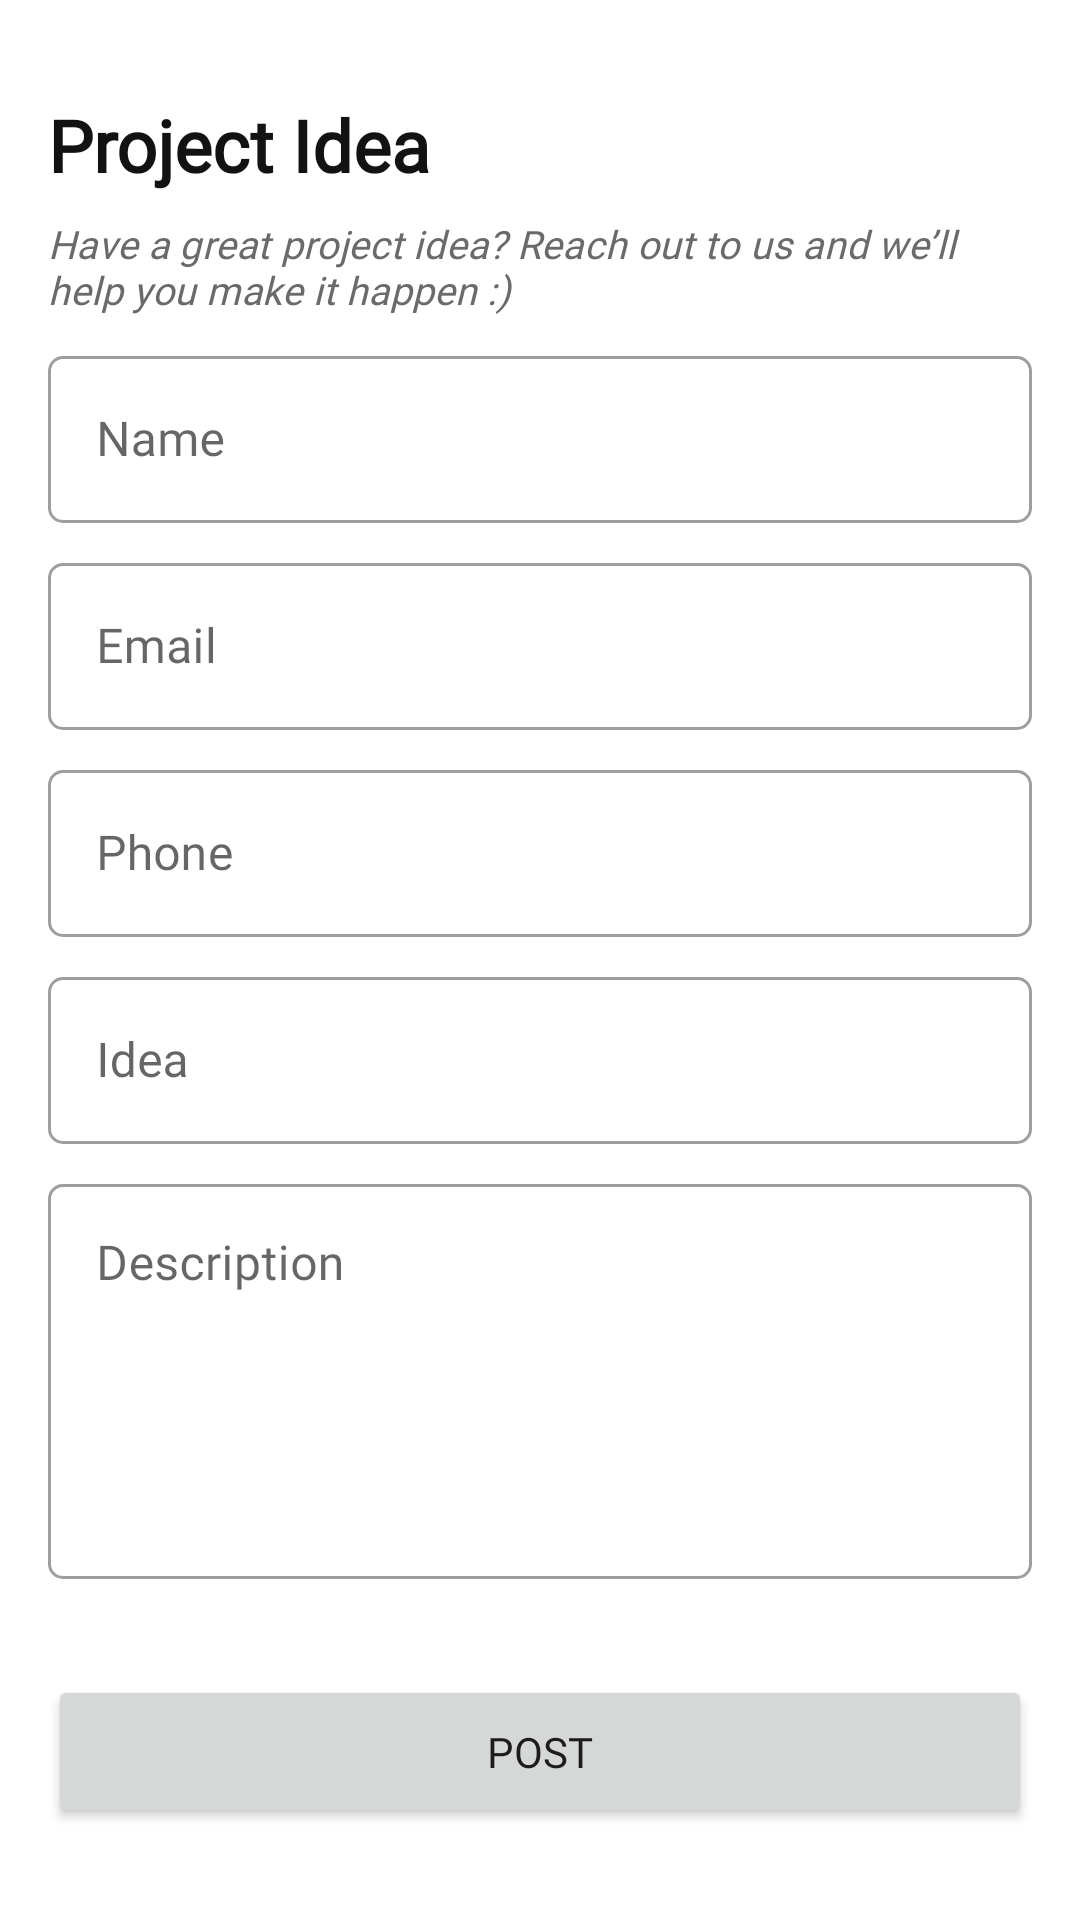

Write the Android layout XML for this screen, with the resource values it uses.
<!-- AndroidManifest.xml: application theme Theme.STC -->
<!-- res/layout/fragment_project_idea.xml -->
<?xml version="1.0" encoding="utf-8"?>
<ScrollView xmlns:android="http://schemas.android.com/apk/res/android"
    android:layout_width="match_parent"
    android:layout_height="match_parent">

    <LinearLayout
        android:layout_width="match_parent"
        android:layout_height="wrap_content"
        android:orientation="vertical"
        android:paddingHorizontal="@dimen/margin_medium">

        <TextView
            android:layout_width="wrap_content"
            android:layout_height="wrap_content"
            android:layout_marginTop="@dimen/margin_large"
            android:text="@string/project_idea"
            android:textAppearance="@style/heading1"
            android:textSize="24sp" />

        <TextView
            android:layout_width="wrap_content"
            android:layout_height="wrap_content"
            android:layout_marginTop="@dimen/margin_small"
            android:text="@string/project_idea_helper"
            android:textAppearance="@style/subtitle1"
            android:textSize="13sp" />

        <com.google.android.material.textfield.TextInputLayout
            android:id="@+id/name1"
            style="@style/TextInputLayout"
            android:layout_width="match_parent"
            android:layout_height="wrap_content"
            android:hint="@string/name">

            <com.google.android.material.textfield.TextInputEditText
                android:id="@+id/name"
                android:layout_width="match_parent"
                android:layout_height="wrap_content"
                android:inputType="textPersonName|textCapWords" />
        </com.google.android.material.textfield.TextInputLayout>

        <com.google.android.material.textfield.TextInputLayout
            android:id="@+id/email1"
            style="@style/TextInputLayout"
            android:layout_width="match_parent"
            android:layout_height="wrap_content"
            android:hint="@string/email">

            <com.google.android.material.textfield.TextInputEditText
                android:id="@+id/email"
                android:layout_width="match_parent"
                android:layout_height="wrap_content"
                android:inputType="textEmailAddress" />
        </com.google.android.material.textfield.TextInputLayout>

        <com.google.android.material.textfield.TextInputLayout
            android:id="@+id/phone1"
            style="@style/TextInputLayout"
            android:layout_width="match_parent"
            android:layout_height="wrap_content"
            android:hint="@string/phone">

            <com.google.android.material.textfield.TextInputEditText
                android:id="@+id/phone"
                android:layout_width="match_parent"
                android:layout_height="wrap_content"
                android:inputType="phone" />
        </com.google.android.material.textfield.TextInputLayout>

        <com.google.android.material.textfield.TextInputLayout
            android:id="@+id/idea1"
            style="@style/TextInputLayout"
            android:layout_width="match_parent"
            android:layout_height="wrap_content"
            android:hint="@string/idea">

            <com.google.android.material.textfield.TextInputEditText
                android:id="@+id/idea"
                android:layout_width="match_parent"
                android:layout_height="wrap_content"
                android:inputType="textShortMessage" />
        </com.google.android.material.textfield.TextInputLayout>

        <com.google.android.material.textfield.TextInputLayout
            android:id="@+id/description1"
            style="@style/TextInputLayout"
            android:layout_width="match_parent"
            android:layout_height="wrap_content"
            android:hint="@string/description">

            <com.google.android.material.textfield.TextInputEditText
                android:id="@+id/description"
                android:layout_width="match_parent"
                android:layout_height="wrap_content"
                android:gravity="top"
                android:inputType="textMultiLine"
                android:lines="5" />
        </com.google.android.material.textfield.TextInputLayout>

        <Button
            android:id="@+id/post"
            android:layout_width="match_parent"
            android:layout_height="wrap_content"
            android:layout_marginTop="@dimen/margin_large"
            android:paddingVertical="@dimen/margin_medium"
            android:text="@string/post" />

    </LinearLayout>
</ScrollView>
<!-- resources referenced by this layout -->
<resources>
  <dimen name="margin_large">32dp</dimen>
  <dimen name="margin_medium">16dp</dimen>
  <dimen name="margin_small">8dp</dimen>
  <string name="description">Description</string>
  <string name="email">Email</string>
  <string name="idea">Idea</string>
  <string name="name">Name</string>
  <string name="phone">Phone</string>
  <string name="post">POST</string>
  <string name="project_idea">Project Idea</string>
  <string name="project_idea_helper">Have a great project idea? Reach out to us and we’ll help you make it happen :)</string>
  <style name="TextInputLayout" parent="Widget.MaterialComponents.TextInputLayout.OutlinedBox">
          <item name="boxCornerRadiusBottomEnd">@dimen/corner_radius</item>
          <item name="boxCornerRadiusBottomStart">@dimen/corner_radius</item>
          <item name="boxCornerRadiusTopEnd">@dimen/corner_radius</item>
          <item name="boxCornerRadiusTopStart">@dimen/corner_radius</item>
          <item name="android:layout_marginTop">@dimen/margin_small</item>
      </style>
  <style name="heading1" parent="TextAppearance.AppCompat.Headline">
          <item name="android:textSize">18sp</item>
          <item name="android:textColor">@color/textColorPrimary</item>
          <item name="android:fontFamily">@font/dm_sans</item>
          <item name="fontWeight">500</item>
          <item name="android:fontWeight" tools:targetApi="o">500</item>
          <item name="android:textStyle">bold</item>
      </style>
  <style name="subtitle1" parent="TextAppearance.MaterialComponents.Subtitle1">
          <item name="android:textSize">14sp</item>
          <item name="android:textColor">@color/textColorSecondary</item>
          <item name="android:fontFamily">@font/dm_sans_italic</item>
          <item name="android:textStyle">italic</item>
      </style>
  <style name="Theme.STC" parent="Theme.MaterialComponents.Light.NoActionBar">
          <item name="colorPrimary">@color/colorPrimary</item>
          <item name="colorPrimaryDark">@color/white</item>
          <item name="colorAccent">@color/colorAccent</item>
          <item name="fontFamily">@font/dm_sans</item>
          <item name="android:alertDialogTheme">@style/AlertDialog</item>
          <item name="android:statusBarColor">#2025CB</item>
          <item name="android:windowLightStatusBar">false</item>
          <item name="android:colorControlHighlight">@color/colorHighlight</item>
      </style>
  <dimen name="corner_radius">5dp</dimen>
  <color name="textColorPrimary">#121212</color>
  <color name="textColorSecondary">#6A6A6A</color>
  <color name="colorPrimary">#2025CB</color>
  <color name="white">#FFFFFF</color>
  <color name="colorAccent">#FFB949</color>
  <style name="AlertDialog" parent="android:Theme.Material.Light.Dialog.Alert">
          <item name="android:colorPrimary">@color/white</item>
          <item name="android:colorAccent">@color/colorPrimary</item>
          <item name="fontFamily">@font/dm_sans</item>
      </style>
  <color name="colorHighlight">#80EFF9FF</color>
</resources>
